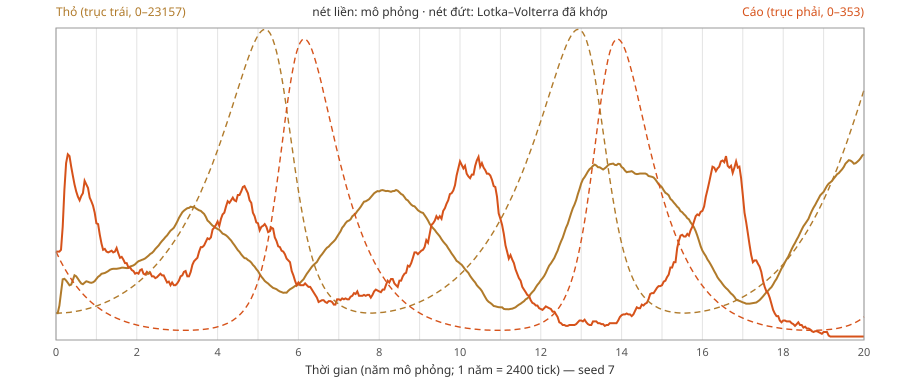

The file beside this chart, header and first rows:
tick, rabbits, foxes, lv_rabbits, lv_foxes
0, 2000, 100, 2000, 100.0
100, 1992, 100, 1999, 95.9
200, 2554, 100, 2000, 92.1
300, 3514, 102, 2003, 88.3
400, 4504, 128, 2009, 84.8
500, 4544, 170, 2017, 81.3
600, 4414, 200, 2026, 78.0
700, 4245, 210, 2038, 74.9
800, 4060, 208, 2052, 71.9
900, 4111, 196, 2068, 69.0
1000, 4442, 186, 2086, 66.2
1100, 4799, 176, 2105, 63.6
1200, 4728, 168, 2127, 61.1
1300, 4547, 162, 2150, 58.6
1400, 4355, 158, 2175, 56.3
1500, 4197, 163, 2202, 54.1
1600, 4144, 166, 2231, 52.0
1700, 4255, 180, 2261, 49.9
1800, 4354, 176, 2294, 48.0
1900, 4320, 172, 2328, 46.2
2000, 4267, 161, 2364, 44.4
2100, 4243, 157, 2401, 42.7
2200, 4285, 152, 2441, 41.1
2300, 4371, 144, 2482, 39.5
2400, 4533, 132, 2526, 38.0
2500, 4689, 131, 2571, 36.6
2600, 4779, 119, 2618, 35.3
2700, 4914, 109, 2667, 34.0
2800, 4941, 102, 2718, 32.7
2900, 4972, 103, 2770, 31.6
3000, 5037, 100, 2825, 30.4
3100, 5111, 99, 2882, 29.4
3200, 5213, 100, 2941, 28.3
3300, 5263, 101, 3002, 27.3
3400, 5282, 99, 3066, 26.4
3500, 5284, 100, 3131, 25.5
3600, 5288, 104, 3199, 24.7
3700, 5307, 98, 3269, 23.8
3800, 5328, 93, 3342, 23.1
3900, 5363, 94, 3416, 22.3
4000, 5363, 91, 3494, 21.6
4100, 5349, 87, 3573, 20.9
4200, 5334, 87, 3656, 20.3
4300, 5345, 82, 3741, 19.7
4400, 5458, 82, 3828, 19.1
4500, 5493, 79, 3918, 18.5
4600, 5539, 78, 4012, 18.0
4700, 5618, 75, 4108, 17.5
4800, 5744, 76, 4206, 17.0
4900, 5847, 75, 4308, 16.6
5000, 5895, 79, 4413, 16.1
5100, 5943, 80, 4521, 15.7
5200, 5990, 75, 4632, 15.3
5300, 6054, 74, 4747, 15.0
5400, 6158, 77, 4865, 14.6
5500, 6262, 75, 4986, 14.3
5600, 6394, 76, 5111, 14.0
5700, 6458, 72, 5240, 13.7
5800, 6586, 72, 5372, 13.4
5900, 6757, 70, 5508, 13.1
... 421 more rows
